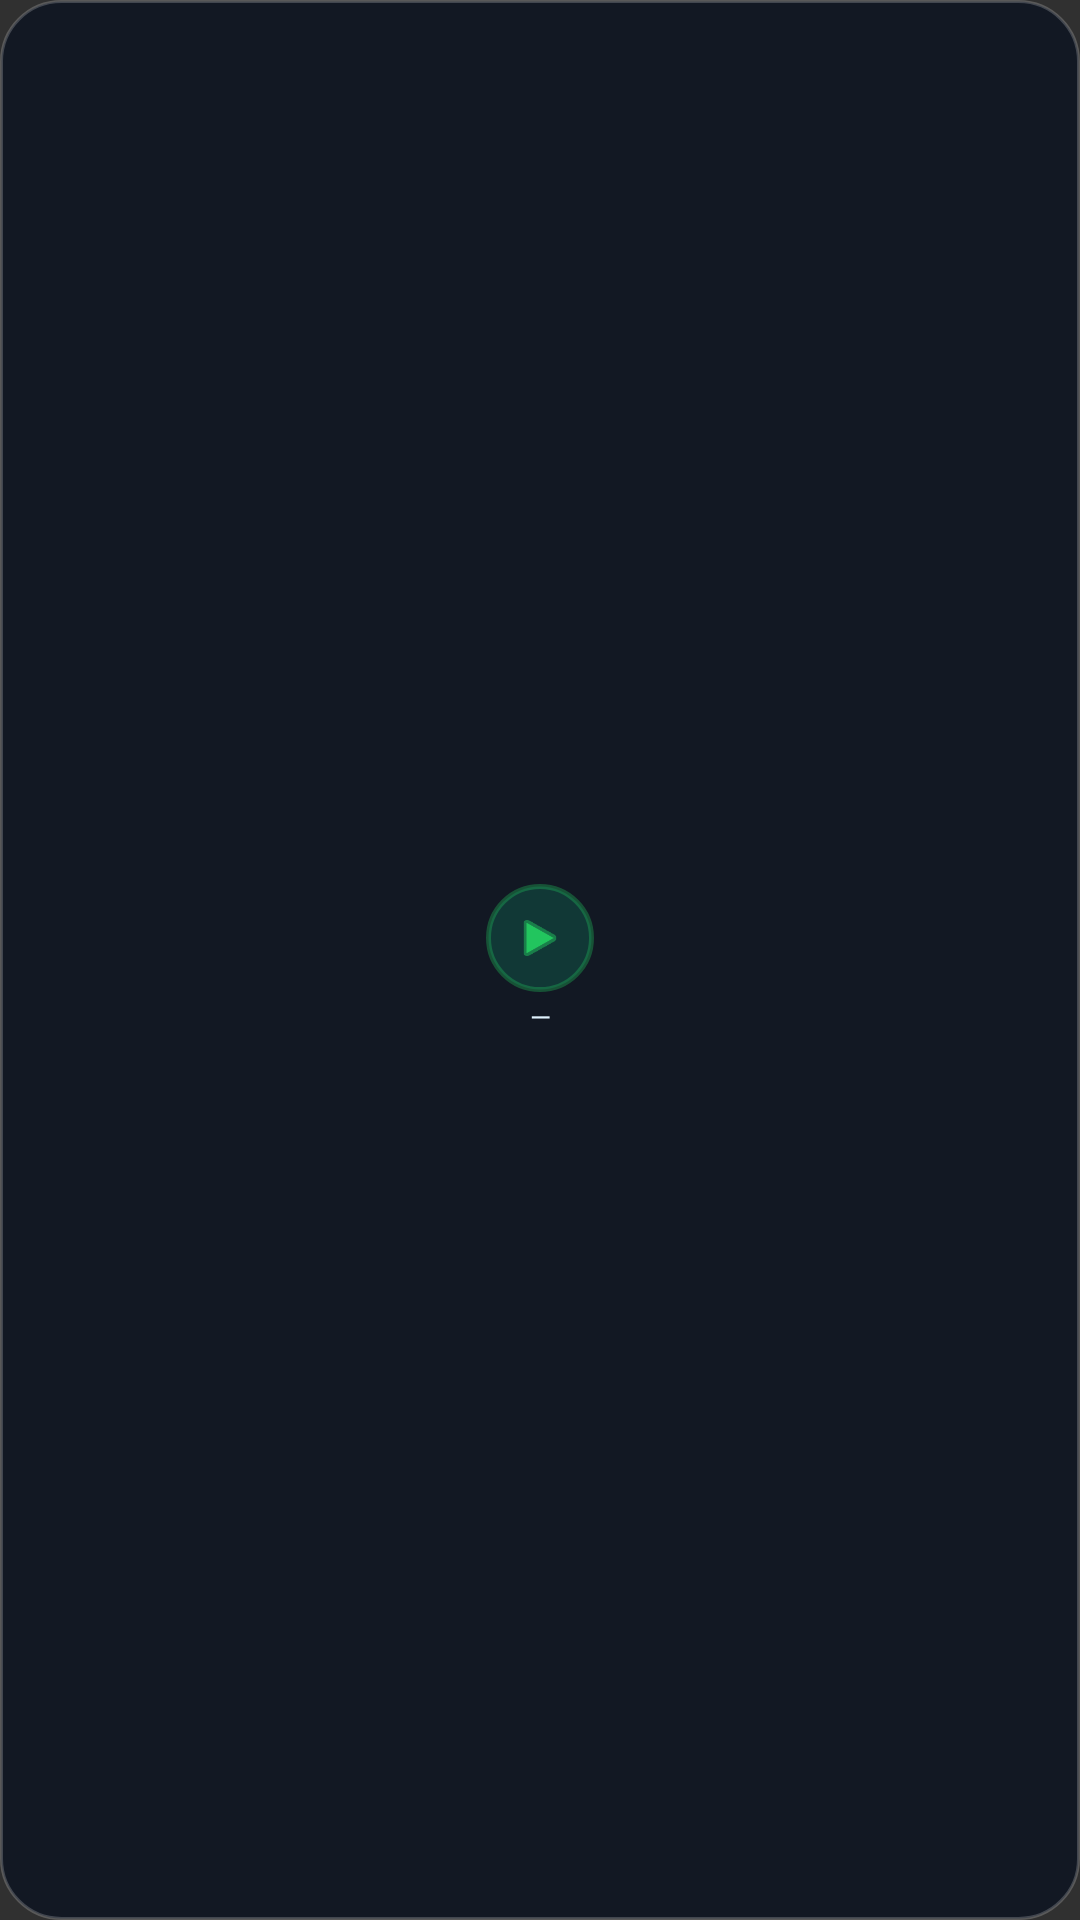

Produce the Android XML layout that renders to this screen, including the resource entries it uses.
<!-- AndroidManifest.xml: application theme Theme.VpEgs -->
<!-- res/layout/widget_1x1.xml -->
<?xml version="1.0" encoding="utf-8"?>
<LinearLayout xmlns:android="http://schemas.android.com/apk/res/android"
    android:id="@+id/widget_root"
    android:layout_width="match_parent"
    android:layout_height="match_parent"
    android:orientation="vertical"
    android:gravity="center"
    android:padding="4dp"
    android:background="@drawable/widget_bg">

    <FrameLayout
        android:id="@+id/btn_toggle"
        android:layout_width="36dp"
        android:layout_height="36dp"
        android:clickable="true"
        android:focusable="true"
        android:background="@drawable/widget_btn_circle">
        <ImageView
            android:id="@+id/icon_power"
            android:layout_width="18dp"
            android:layout_height="18dp"
            android:layout_gravity="center"
            android:src="@android:drawable/ic_media_play"
            android:tint="#22C55E" />
    </FrameLayout>
    <TextView
        android:id="@+id/txt_country"
        android:layout_width="match_parent"
        android:layout_height="wrap_content"
        android:layout_marginTop="2dp"
        android:gravity="center"
        android:text="—"
        android:textColor="#E0F2FE"
        android:textSize="9sp"
        android:maxLines="1"
        android:ellipsize="end" />
</LinearLayout>
<!-- resources referenced by this layout -->
<resources>
  <!-- drawable widget_bg (drawable) -->
  <?xml version="1.0" encoding="utf-8"?>
  <shape xmlns:android="http://schemas.android.com/apk/res/android" android:shape="rectangle">
      <solid android:color="#CC0B1220" />
      <corners android:radius="20dp" />
      <stroke android:width="1dp" android:color="#33FFFFFF" />
  </shape>
  <!-- drawable widget_btn_circle (drawable) -->
  <?xml version="1.0" encoding="utf-8"?>
  <shape xmlns:android="http://schemas.android.com/apk/res/android"
      android:shape="oval">
      <solid android:color="#3310B981" />
      <stroke android:width="1.5dp" android:color="#5522C55E" />
  </shape>
  <style name="Theme.VpEgs" parent="android:Theme.Material.NoActionBar">
          <item name="android:statusBarColor">@android:color/transparent</item>
          <item name="android:navigationBarColor">@android:color/transparent</item>
          <item name="android:windowLightStatusBar">false</item>
      </style>
</resources>
